Photos from the image-classification dataset "output_BTC" in the GitHub repository ZheNiuNick/Fintech_533_project. Its 2 classes are: downtrend, uptrend.

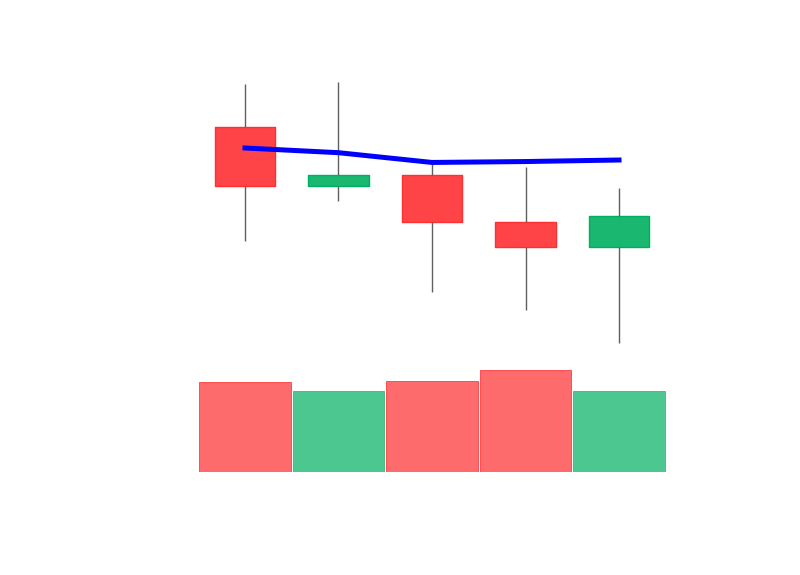
Label: downtrend

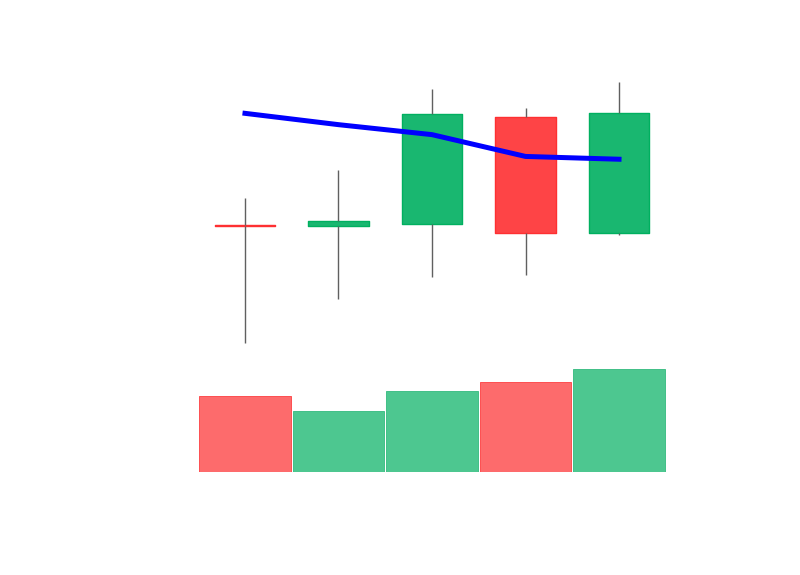
Label: uptrend

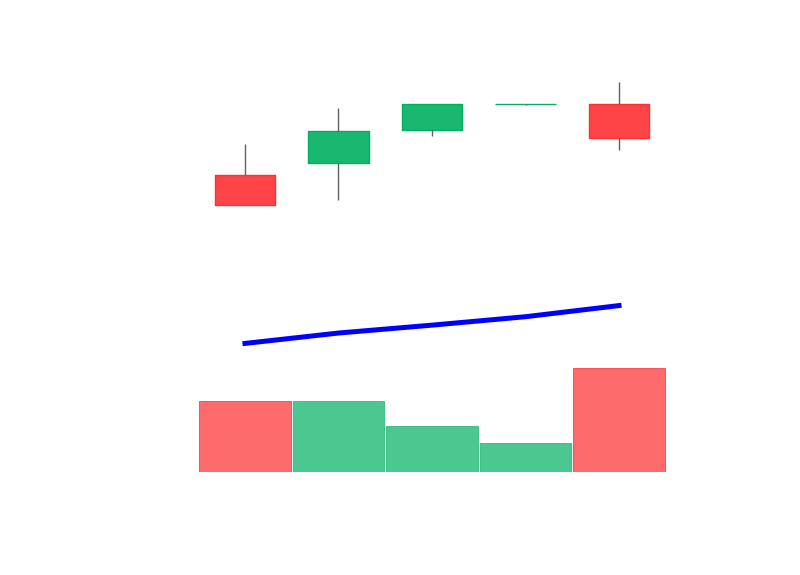
Label: uptrend

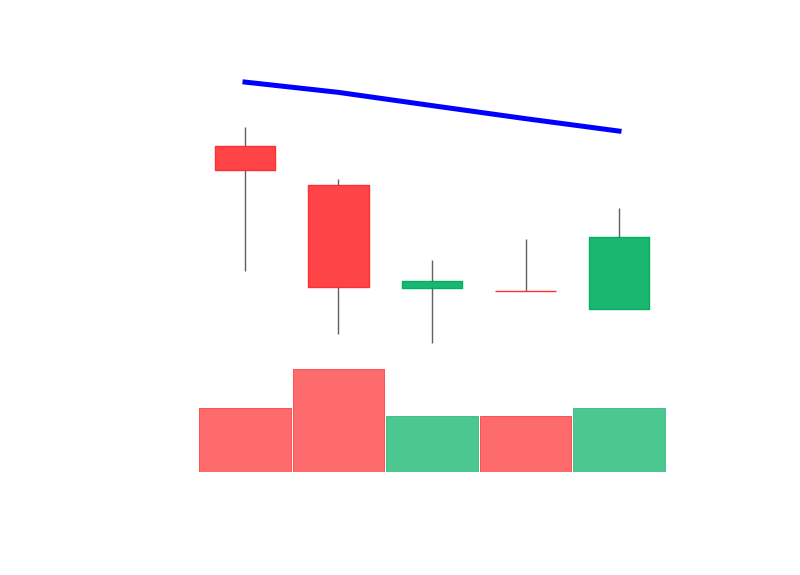
Label: downtrend

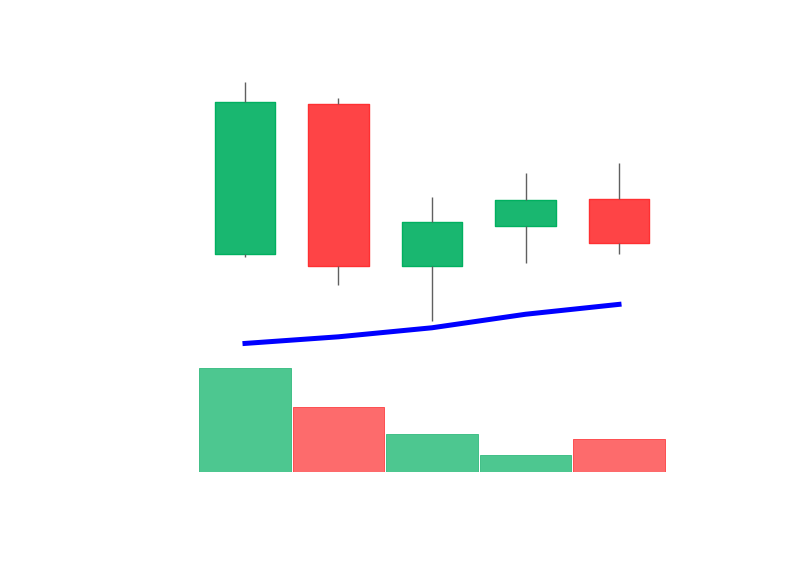
Label: uptrend

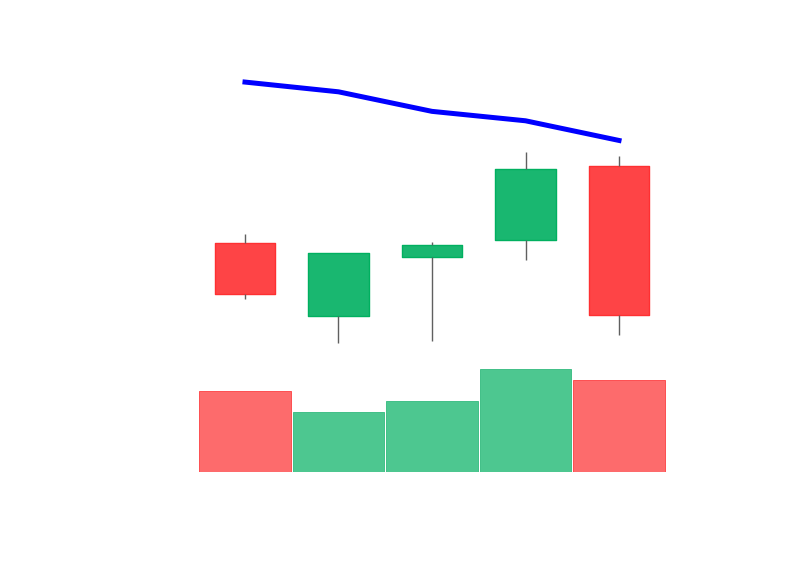
Label: downtrend
